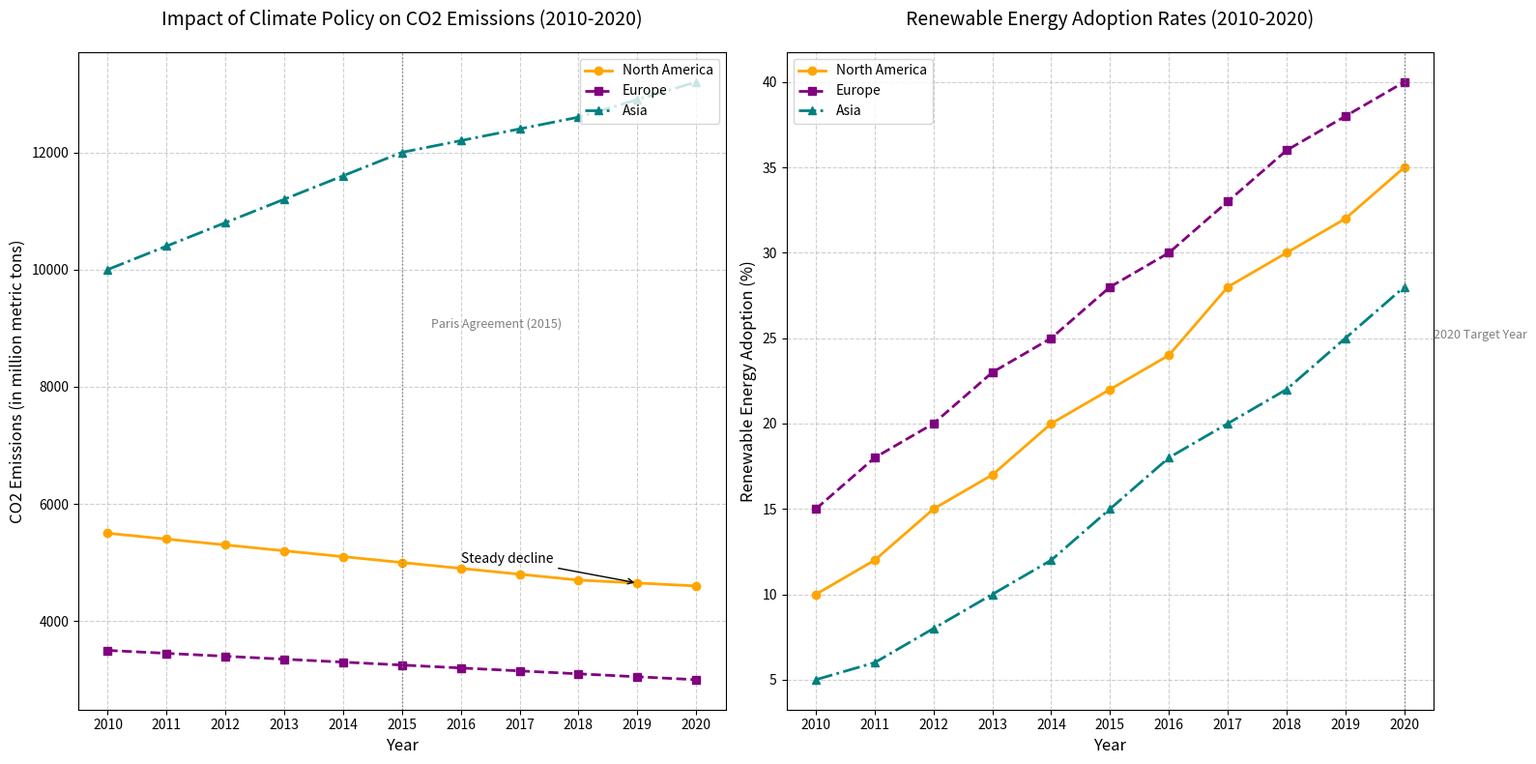

Recreate this plot in Python.
import matplotlib.pyplot as plt
import numpy as np

# Define the years for the dataset
years = np.arange(2010, 2021)

# Define cumulative CO2 emissions (in million metric tons) over the years for three regions
north_america_co2 = [5500, 5400, 5300, 5200, 5100, 5000, 4900, 4800, 4700, 4650, 4600]
europe_co2 = [3500, 3450, 3400, 3350, 3300, 3250, 3200, 3150, 3100, 3050, 3000]
asia_co2 = [10000, 10400, 10800, 11200, 11600, 12000, 12200, 12400, 12600, 12900, 13200]

# Define renewable energy adoption rates (%) over the years for the same regions
north_america_renew = [10, 12, 15, 17, 20, 22, 24, 28, 30, 32, 35]
europe_renew = [15, 18, 20, 23, 25, 28, 30, 33, 36, 38, 40]
asia_renew = [5, 6, 8, 10, 12, 15, 18, 20, 22, 25, 28]

# Create subplots
fig, (ax1, ax2) = plt.subplots(1, 2, figsize=(16, 8))

# Plot for CO2 emissions
ax1.plot(years, north_america_co2, label="North America", color='orange', marker='o', linestyle='-', linewidth=2)
ax1.plot(years, europe_co2, label="Europe", color='purple', marker='s', linestyle='--', linewidth=2)
ax1.plot(years, asia_co2, label="Asia", color='teal', marker='^', linestyle='-.', linewidth=2)

# Mark important policies
ax1.axvline(x=2015, color='grey', linestyle=':', linewidth=1)
ax1.text(2015.5, 9000, 'Paris Agreement (2015)', fontsize=9, color='grey')

# Set titles and labels for the CO2 emissions plot
ax1.set_title("Impact of Climate Policy on CO2 Emissions (2010-2020)", fontsize=14, pad=20)
ax1.set_xlabel("Year", fontsize=12)
ax1.set_ylabel("CO2 Emissions (in million metric tons)", fontsize=12)
ax1.legend(loc='upper right', fontsize=10)
ax1.grid(True, linestyle='--', alpha=0.6)
ax1.set_xticks(years)

# Annotate the North America data
ax1.annotate('Steady decline', xy=(2019, 4650), xytext=(2016, 5000),
             arrowprops=dict(facecolor='black', arrowstyle='->'), fontsize=10)

# Plot for renewable energy adoption rates
ax2.plot(years, north_america_renew, label="North America", color='orange', marker='o', linestyle='-', linewidth=2)
ax2.plot(years, europe_renew, label="Europe", color='purple', marker='s', linestyle='--', linewidth=2)
ax2.plot(years, asia_renew, label="Asia", color='teal', marker='^', linestyle='-.', linewidth=2)

# Set titles and labels for the renewable energy plot
ax2.set_title("Renewable Energy Adoption Rates (2010-2020)", fontsize=14, pad=20)
ax2.set_xlabel("Year", fontsize=12)
ax2.set_ylabel("Renewable Energy Adoption (%)", fontsize=12)
ax2.legend(loc='upper left', fontsize=10)
ax2.grid(True, linestyle='--', alpha=0.6)
ax2.set_xticks(years)

# Highlight the target year 2020 in the renewable energy plot
ax2.axvline(x=2020, color='grey', linestyle=':', linewidth=1)
ax2.text(2020.5, 25, '2020 Target Year', fontsize=9, color='grey')

# Automatically adjust layout for clarity and fit
plt.tight_layout()

# Display the plot
plt.show()
